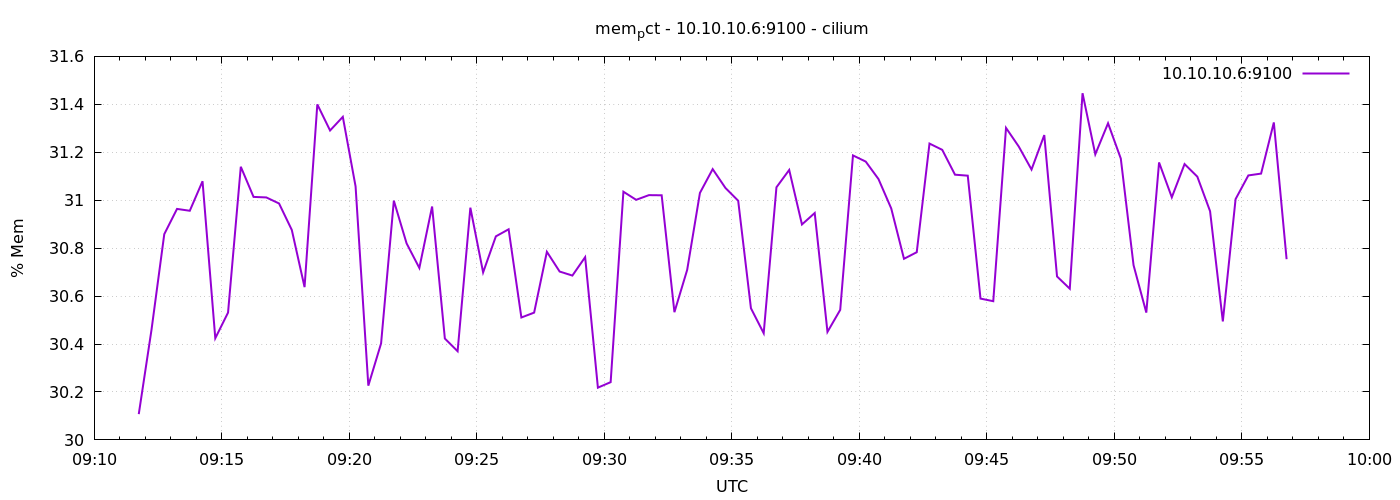

The table this chart was drawn from, first rows:
1776935505	30.107511865407677
1776935535	30.46
1776935565	30.86
1776935595	30.96
1776935625	30.96
1776935655	31.08
1776935685	30.42
1776935715	30.53
1776935745	31.14
1776935775	31.01
1776935805	31.01
1776935835	30.99
1776935865	30.88
1776935895	30.64
1776935925	31.4
1776935955	31.29
1776935985	31.35
1776936015	31.06
1776936045	30.23
1776936075	30.4
1776936105	31
1776936135	30.82
1776936165	30.72
1776936195	30.97
1776936225	30.42
1776936255	30.37
1776936285	30.97
1776936315	30.7
1776936345	30.85
1776936375	30.88
1776936405	30.51
1776936435	30.53
1776936465	30.78
1776936495	30.7
1776936525	30.69
1776936555	30.76
1776936585	30.22
1776936615	30.24
1776936645	31.04
1776936675	31
1776936705	31.02
1776936735	31.02
1776936765	30.53
1776936795	30.71
1776936825	31.03
1776936855	31.13
1776936885	31.05
1776936915	31
1776936945	30.55
1776936975	30.45
1776937005	31.05
1776937035	31.13
1776937065	30.9
1776937095	30.95
1776937125	30.45
1776937155	30.54
1776937185	31.19
1776937215	31.16
1776937245	31.09
1776937275	30.97
1776937305	30.76
... 30 more rows
